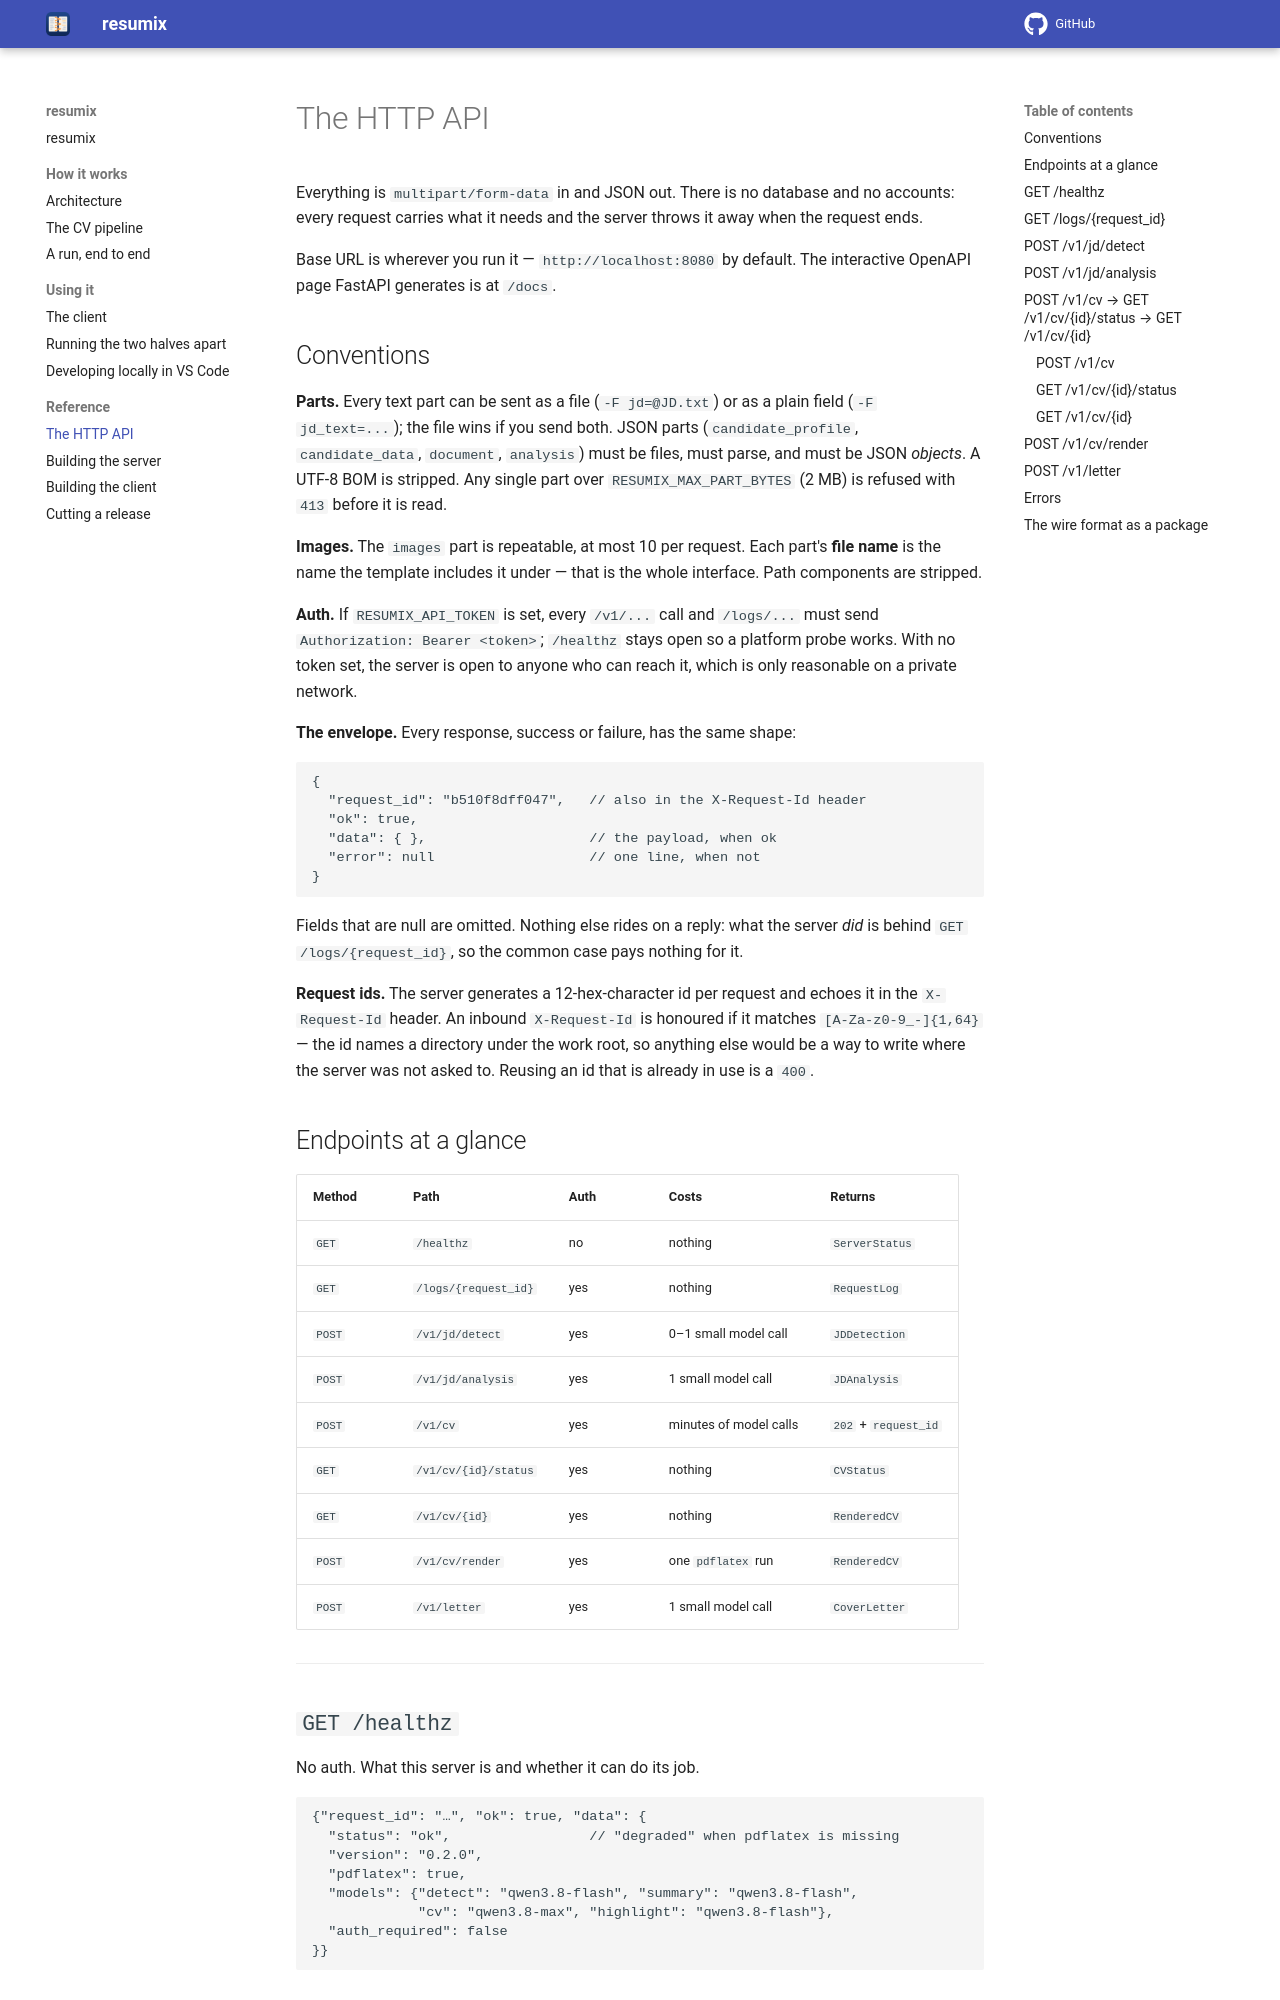

repository: gcontini/resumix · page: 0.4.0/protocol.html · generator: mkdocs

# The HTTP API

Everything is `multipart/form-data` in and JSON out. There is no database and
no accounts: every request carries what it needs and the server throws it away
when the request ends.

Base URL is wherever you run it — `http://localhost:8080` by default. The
interactive OpenAPI page FastAPI generates is at `/docs`.

## Conventions

**Parts.** Every text part can be sent as a file (`-F jd=@JD.txt`) or as a
plain field (`-F jd_text=...`); the file wins if you send both. JSON parts
(`candidate_profile`, `candidate_data`, `document`, `analysis`) must be files,
must parse, and must be JSON *objects*. A UTF-8 BOM is stripped. Any single
part over `RESUMIX_MAX_PART_BYTES` (2 MB) is refused with `413` before it is
read.

**Images.** The `images` part is repeatable, at most 10 per request. Each
part's **file name** is the name the template includes it under — that is the
whole interface. Path components are stripped.

**Auth.** If `RESUMIX_API_TOKEN` is set, every `/v1/...` call and
`/logs/...` must send `Authorization: Bearer <token>`; `/healthz` stays open so
a platform probe works. With no token set, the server is open to anyone who
can reach it, which is only reasonable on a private network.

**The envelope.** Every response, success or failure, has the same shape:

```jsonc
{
  "request_id": "b510f8dff047",   // also in the X-Request-Id header
  "ok": true,
  "data": { },                    // the payload, when ok
  "error": null                   // one line, when not
}
```

Fields that are null are omitted. Nothing else rides on a reply: what the
server *did* is behind `GET /logs/{request_id}`, so the common case pays
nothing for it.

**Request ids.** The server generates a 12-hex-character id per request and
echoes it in the `X-Request-Id` header. An inbound `X-Request-Id` is honoured
if it matches `[A-Za-z0-9_-]{1,64}` — the id names a directory under the work
root, so anything else would be a way to write where the server was not asked
to. Reusing an id that is already in use is a `400`.

## Endpoints at a glance

| Method | Path | Auth | Costs | Returns |
|---|---|---|---|---|
| `GET` | `/healthz` | no | nothing | `ServerStatus` |
| `GET` | `/logs/{request_id}` | yes | nothing | `RequestLog` |
| `POST` | `/v1/jd/detect` | yes | 0–1 small model call | `JDDetection` |
| `POST` | `/v1/jd/analysis` | yes | 1 small model call | `JDAnalysis` |
| `POST` | `/v1/cv` | yes | minutes of model calls | `202` + `request_id` |
| `GET` | `/v1/cv/{id}/status` | yes | nothing | `CVStatus` |
| `GET` | `/v1/cv/{id}` | yes | nothing | `RenderedCV` |
| `POST` | `/v1/cv/render` | yes | one `pdflatex` run | `RenderedCV` |
| `POST` | `/v1/letter` | yes | 1 small model call | `CoverLetter` |

---
